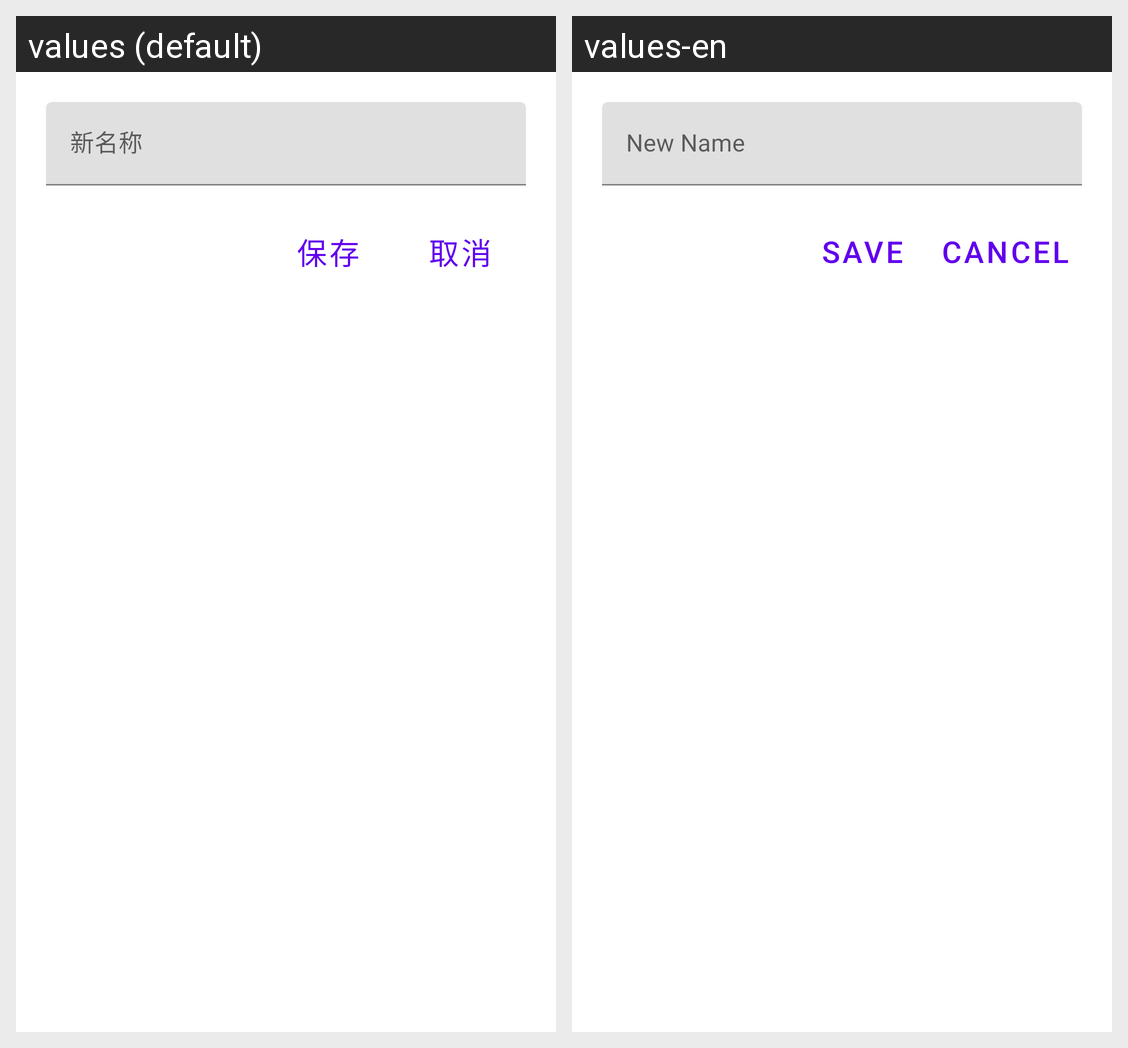

Here is an Android app screen in its default locale and in the app's own translations. Write out the translated-string differences for the strings that appear on this screen.
Android screen res/layout/dialog_edit_category.xml rendered under 2 locales, left to right: values (default), values-en. Device: Nexus 5 (rendered at 1080×1920; each locale shown at half size, 540×960, under a caption strip naming it); theme AppTheme.
Strings drawn on this screen, with the default value and each locale's value (text and hints the layout hard-codes, and strings that could not be matched under every locale, appear in the picture but are not listed):

new_name
  values: 新名称
  values-en: New Name

save
  values: 保存
  values-en: Save

cancel
  values: 取消
  values-en: Cancel
